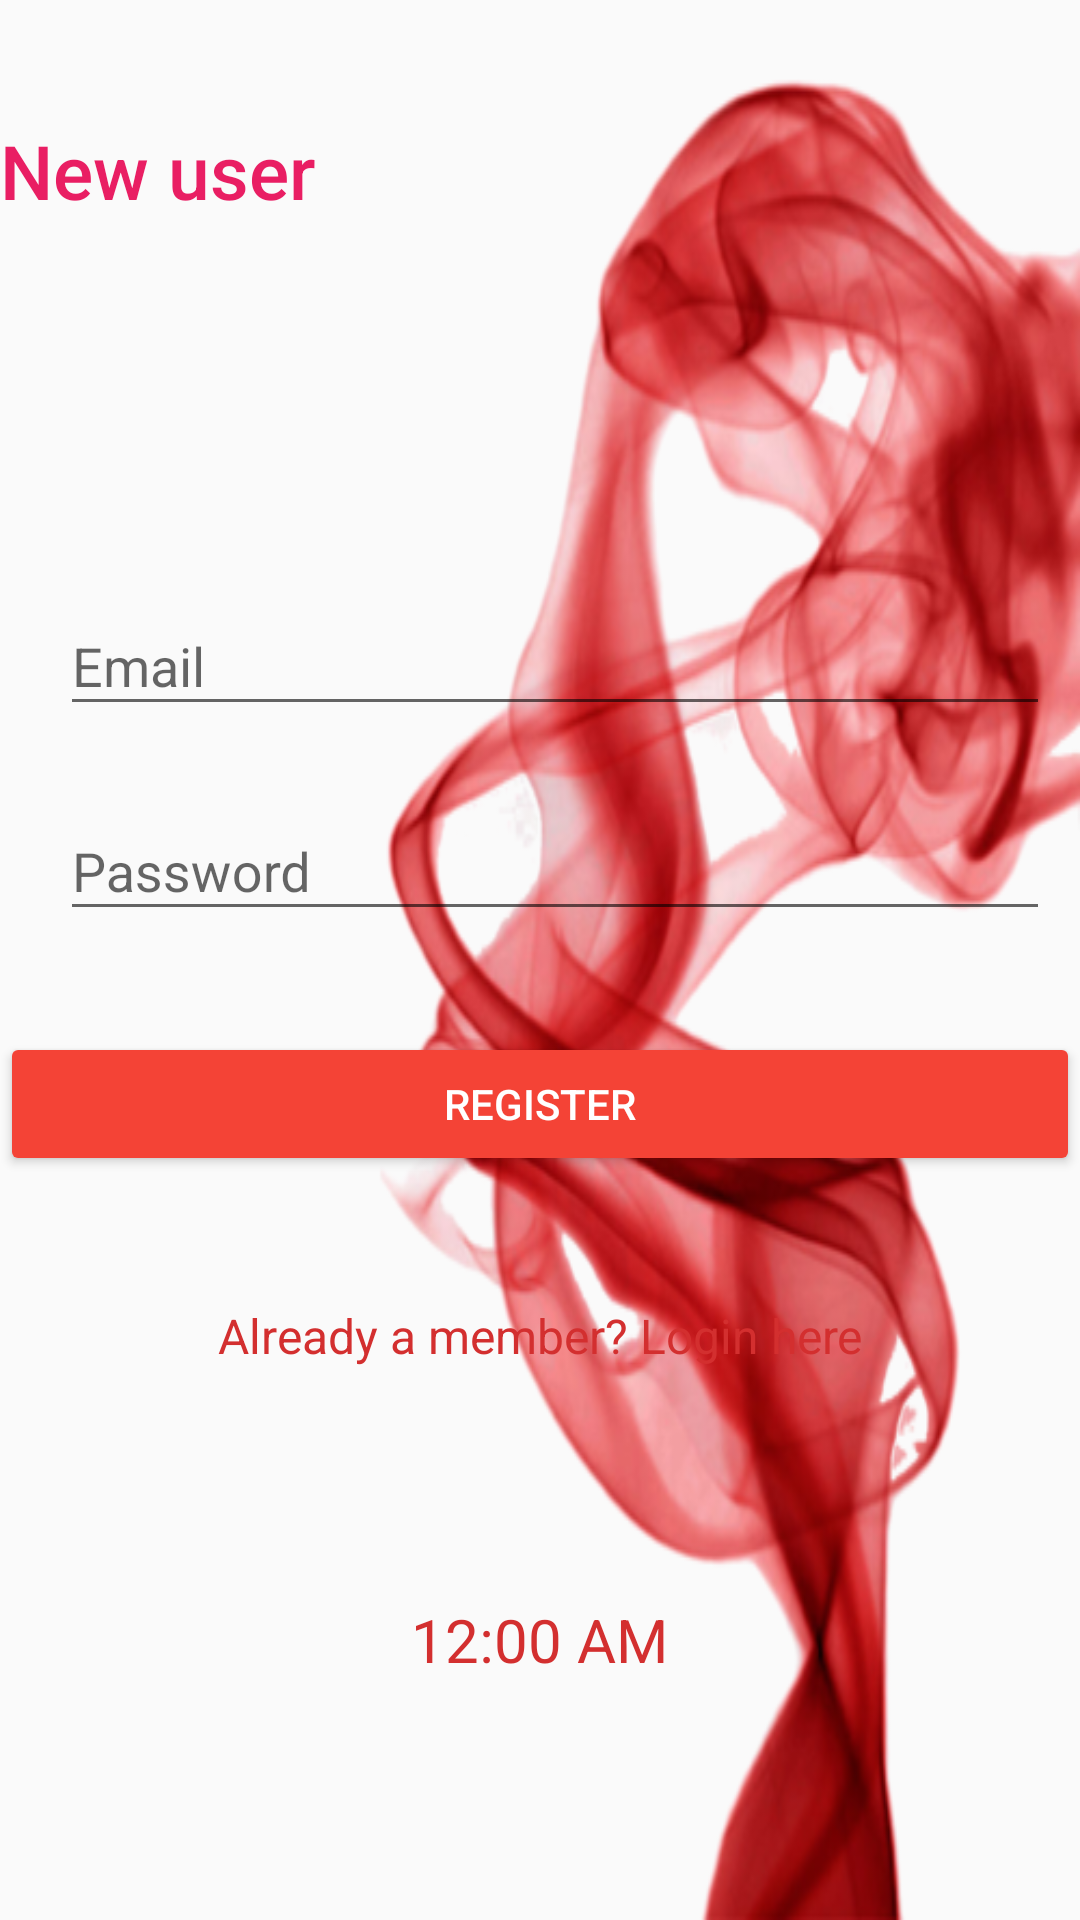

Write the Android layout XML for this screen, with the resource values it uses.
<!-- AndroidManifest.xml: application theme AppTheme -->
<!-- res/layout/activity_main.xml -->
<?xml version="1.0" encoding="utf-8"?>
<RelativeLayout xmlns:android="http://schemas.android.com/apk/res/android"
    android:layout_width="fill_parent"
    android:layout_height="fill_parent"
    android:fitsSystemWindows="true"
    android:background="@drawable/bgtrans"
    >


    <LinearLayout
        android:orientation="vertical"
        android:layout_width="match_parent"
        android:layout_height="wrap_content"
        android:paddingTop="0dp"
        android:paddingLeft="0dp"
        android:paddingRight="0dp"
        android:paddingBottom="0dp"
        android:layout_marginTop="38dp"
        android:layout_below="@+id/textView9"
        android:layout_alignParentStart="true"
        android:id="@+id/linearLayout2">

        <ImageView
            android:layout_width="70dp"
            android:layout_height="70dp"
            android:src="@drawable/hz"
            android:layout_gravity="center"/>

        
        <android.support.design.widget.TextInputLayout
            android:layout_width="match_parent"
            android:layout_height="wrap_content"
            android:layout_marginTop="8dp"
            android:layout_marginBottom="8dp"
            android:paddingLeft="20dp"
            android:paddingRight="10dp">
            <EditText android:id="@+id/editTextEmail"
                android:layout_width="match_parent"
                android:layout_height="wrap_content"
                android:inputType="textEmailAddress"
                android:hint="Email"
                android:textColor="@color/colorAccent"
                android:textColorHint="#F5F5F5"/>
        </android.support.design.widget.TextInputLayout>

        
        <android.support.design.widget.TextInputLayout
            android:layout_width="match_parent"
            android:layout_height="wrap_content"
            android:layout_marginTop="8dp"
            android:layout_marginBottom="8dp"
            android:paddingLeft="20dp"
            android:paddingRight="10dp">
            <EditText android:id="@+id/editTextPassword"
                android:layout_width="match_parent"
                android:layout_height="wrap_content"
                android:inputType="textPassword"
                android:hint="Password"
                android:textColorHint="#F5F5F5"/>
        </android.support.design.widget.TextInputLayout>


    </LinearLayout>

    <Button
        android:id="@+id/buttonSignup"
        android:layout_width="fill_parent"
        android:layout_height="wrap_content"
        android:text="register"
        android:layout_gravity="bottom"
        android:backgroundTint="#F44336"
        style="@style/Widget.AppCompat.Button.Colored"
        android:layout_alignBottom="@+id/textViewSignin"
        android:layout_alignParentStart="true"
        android:layout_marginBottom="64dp" />

    <TextClock
        android:layout_width="wrap_content"
        android:layout_height="wrap_content"
        android:layout_alignParentBottom="true"
        android:layout_centerHorizontal="true"
        android:layout_marginBottom="80dp"
        android:id="@+id/textClock"
        android:textSize="20dp"
        android:textColor="@color/colorPrimaryDark"/>

    <TextView
        android:layout_width="match_parent"
        android:layout_height="wrap_content"
        android:text="New user"
       android:foregroundGravity="center_horizontal"
        android:textColorHighlight="@color/colorPrimaryDark"
        android:textColor="#E91E63"
        android:textStyle="normal"
        android:fontFamily="sans-serif-medium"
        android:textSize="25dp"
        android:layout_gravity="center_horizontal"
        android:paddingLeft="0dp"
        android:id="@+id/textView9"
        android:layout_marginTop="40dp"
        android:layout_alignParentTop="true"
        android:layout_toStartOf="@+id/textClock" />

    <TextView android:id="@+id/textViewSignin"
        android:layout_width="fill_parent"
        android:layout_height="wrap_content"
        android:text="Already a member? Login here"
        android:gravity="center"
        android:textSize="16dip"
        android:textColor="@color/colorAccent"
        android:layout_marginBottom="77dp"
        android:layout_above="@+id/textClock"
        android:layout_alignParentStart="true" />


</RelativeLayout>
<!-- resources referenced by this layout -->
<resources>
  <color name="colorAccent">#D32F2F</color>
  <color name="colorPrimaryDark">#D32F2F</color>
  <!-- drawable bgtrans: png bitmap (drawable, 186679 bytes) -->
  <!-- drawable hz: png bitmap (mipmap-hdpi, 1971 bytes) -->
  <style name="AppTheme" parent="Theme.AppCompat.Light.NoActionBar">
          
          <item name="colorPrimary">#8BC34A</item>
          <item name="colorPrimaryDark">#D32F2F</item>
          <item name="colorAccent">#FF5722</item>
      </style>
</resources>
